The GitHub repository Erphan12/bawang_merah contains a labelled image folder "dataset_split" with 4 categories: moler disease, non onion, sehat, trotol disease. Examples follow, each with its label.

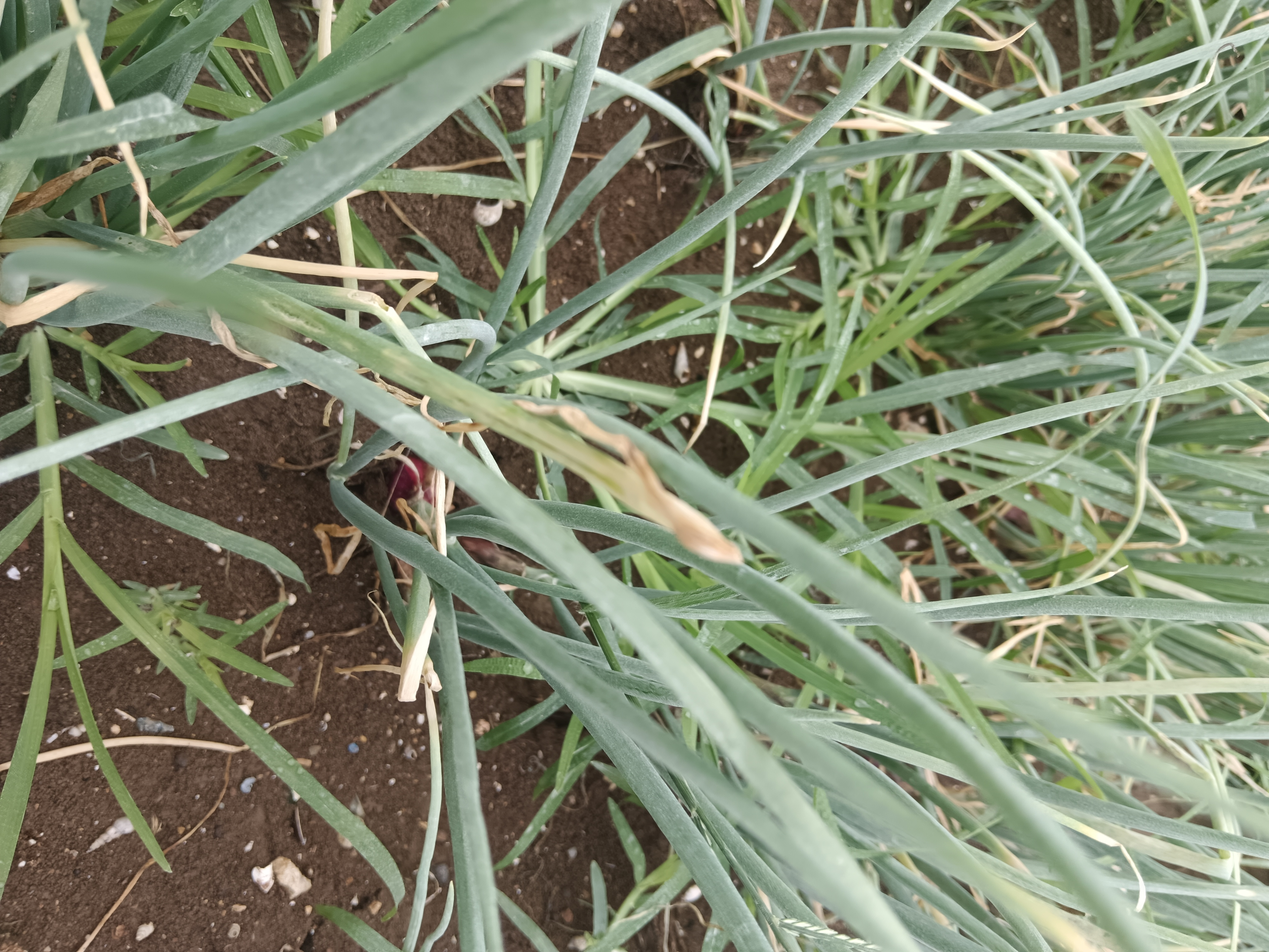
Label: trotol disease

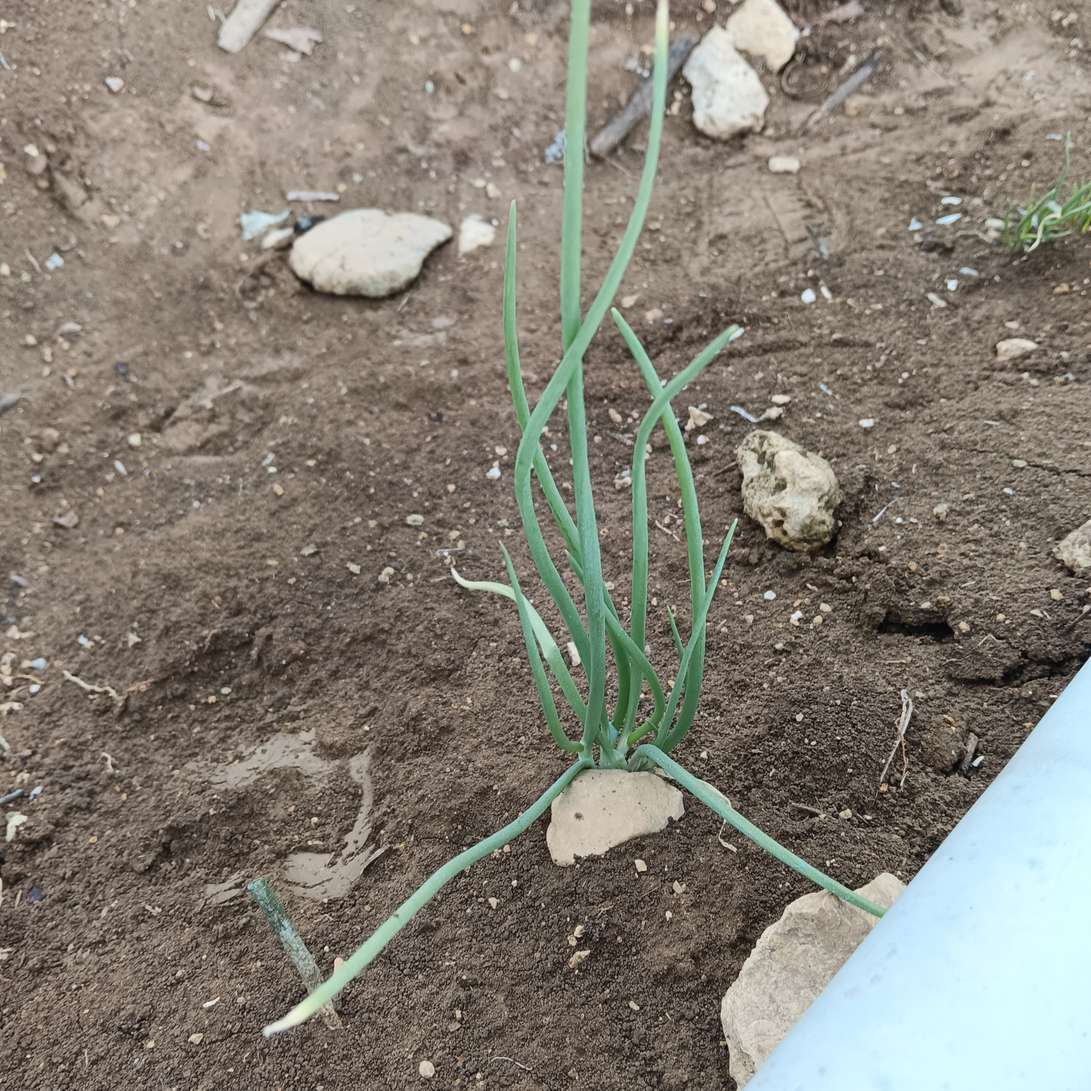
Label: sehat

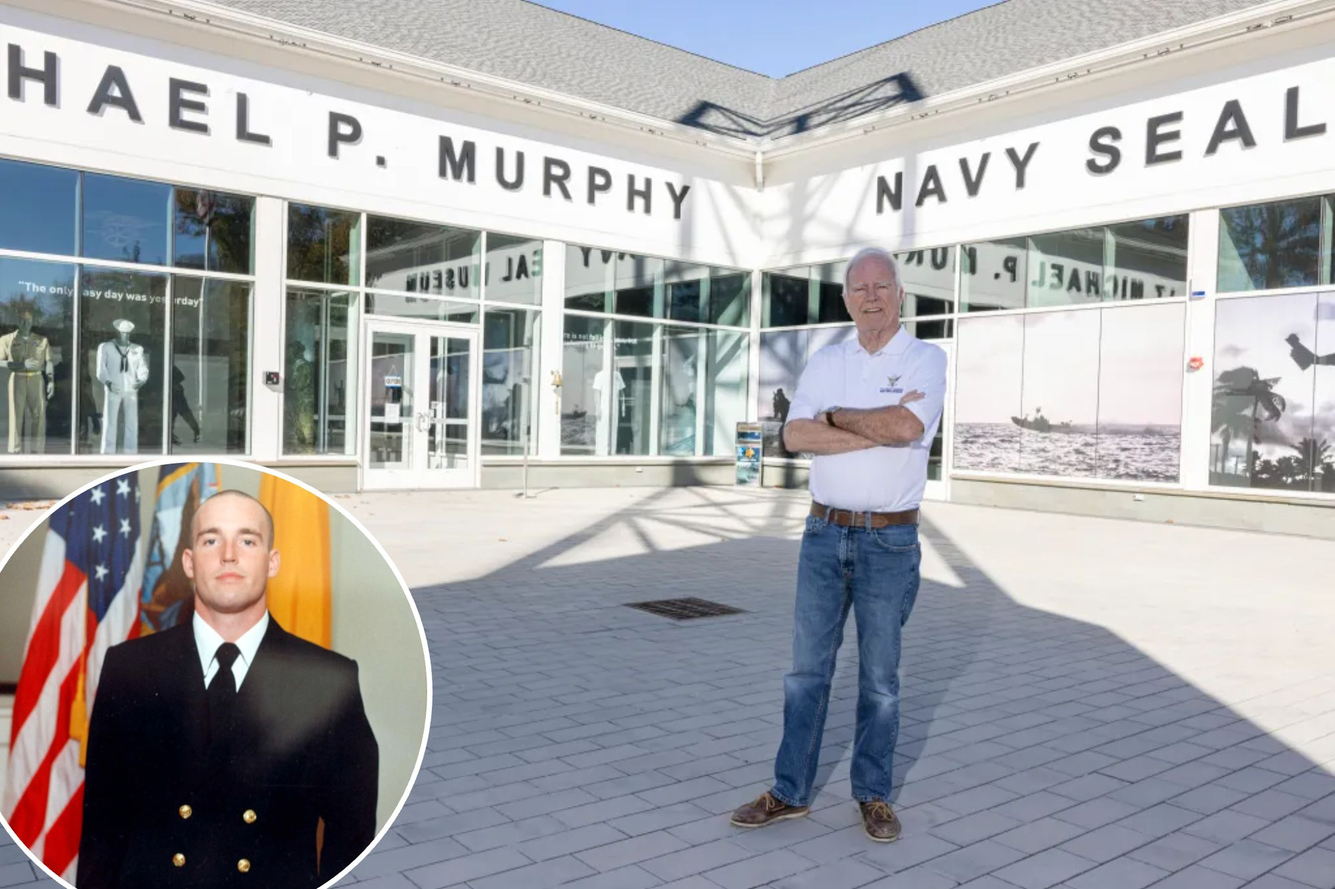
Label: non onion

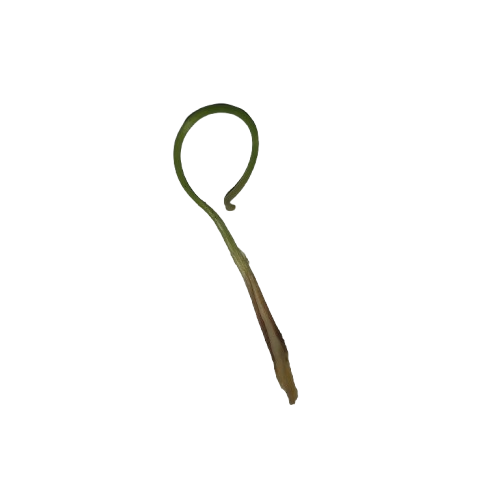
Label: moler disease

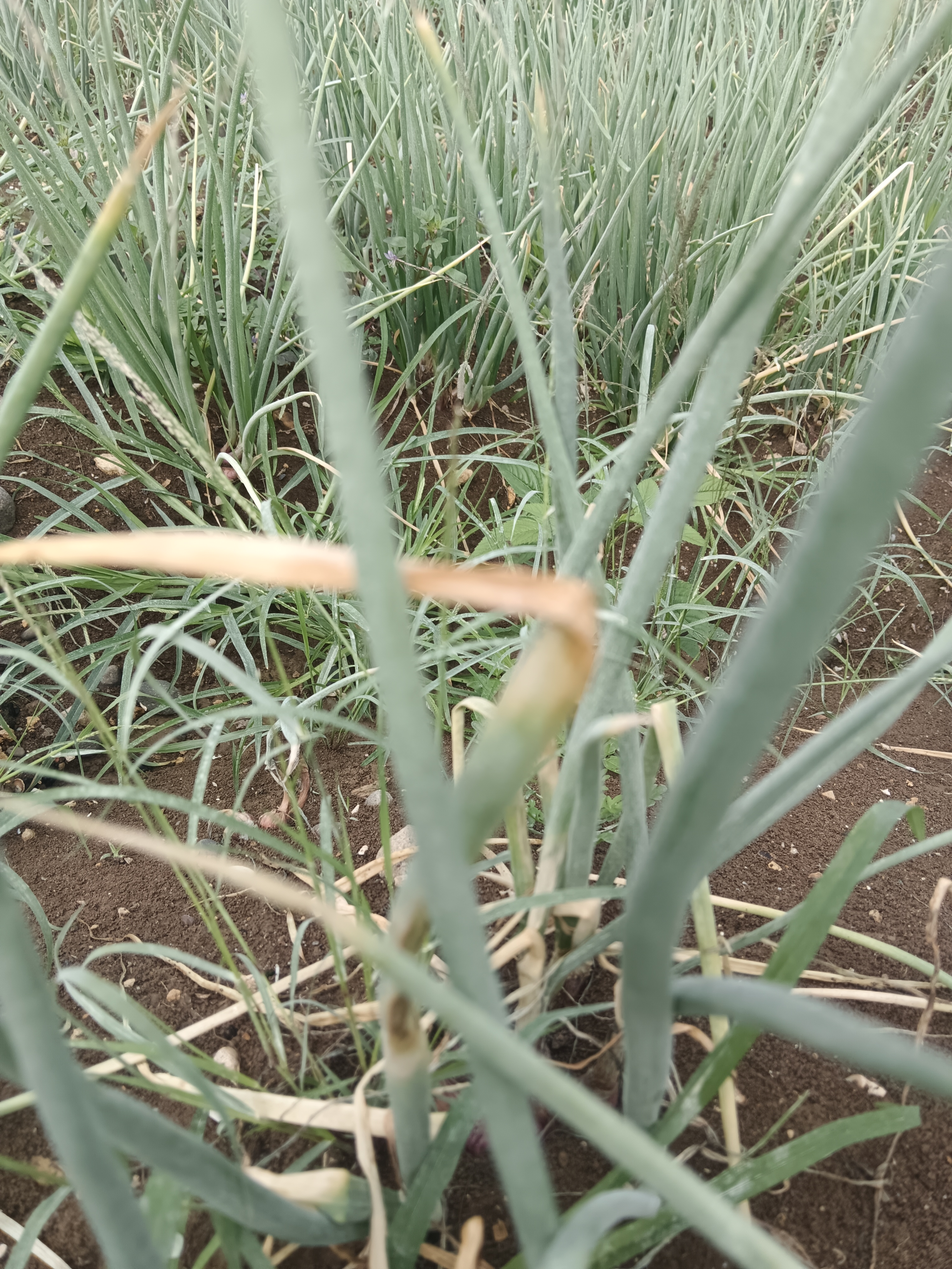
Label: trotol disease

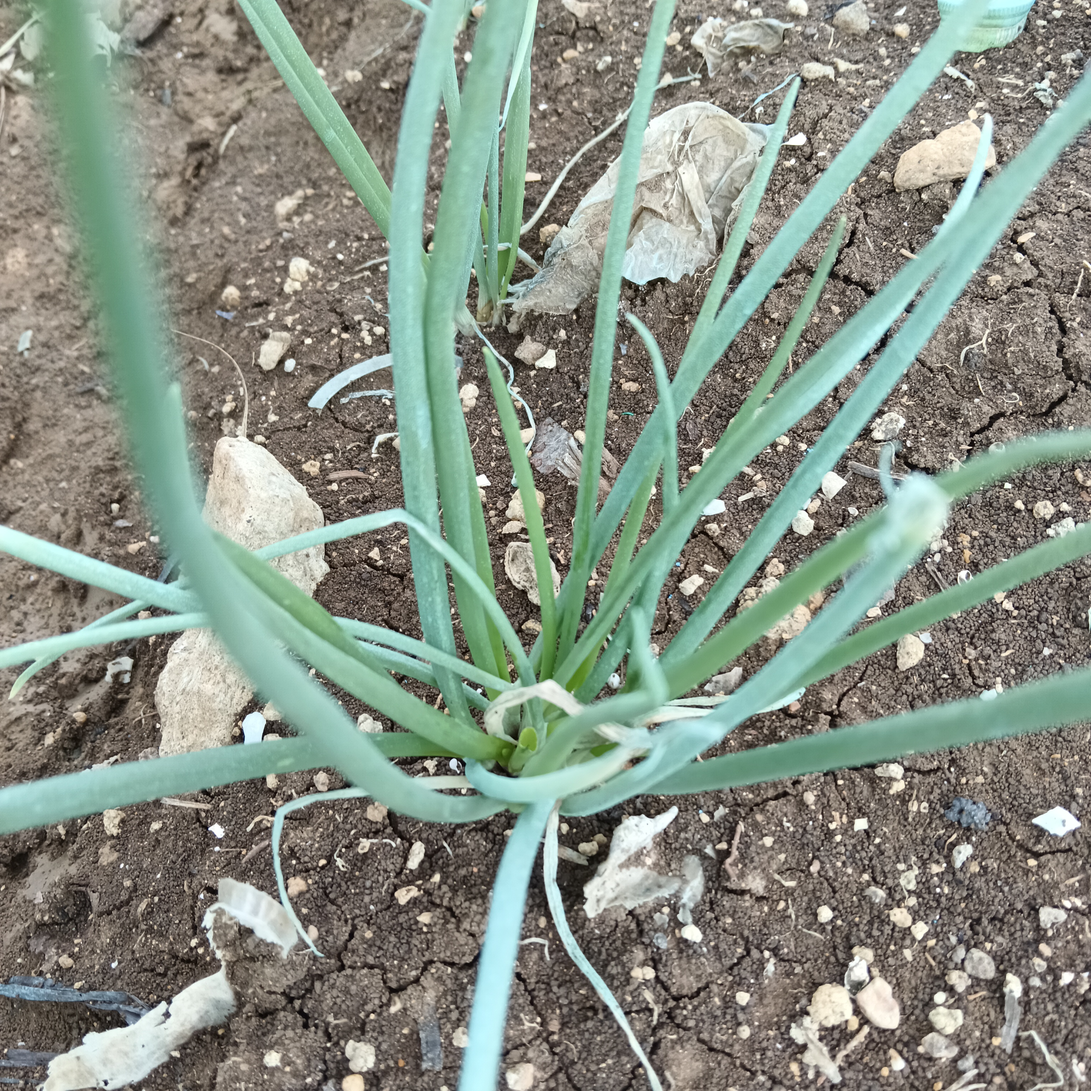
Label: sehat
